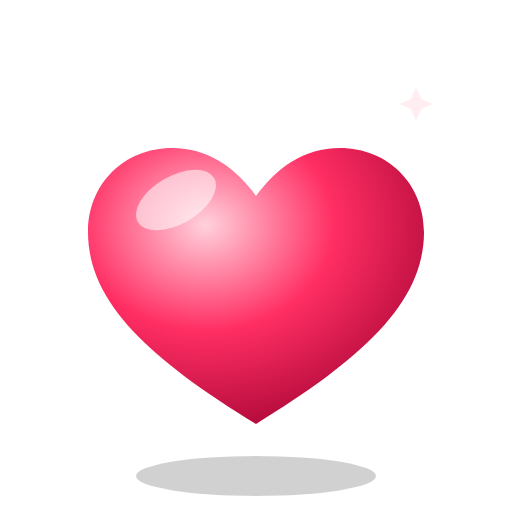
t = 0.00 s
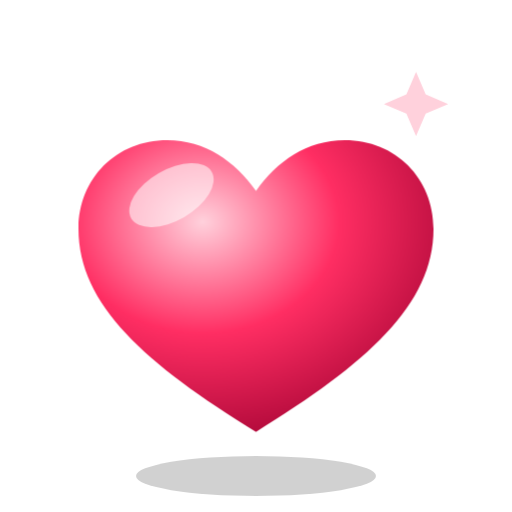
t = 0.87 s
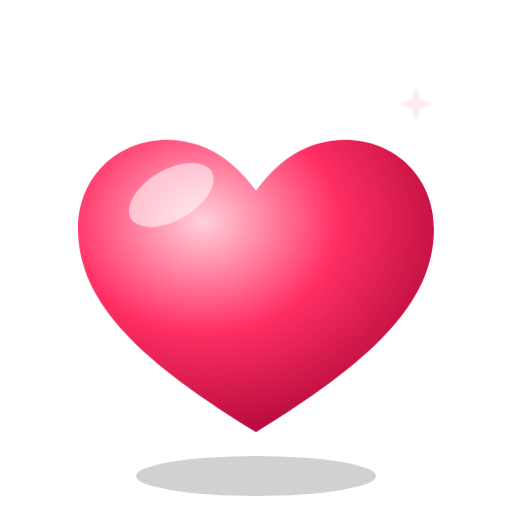
t = 1.73 s
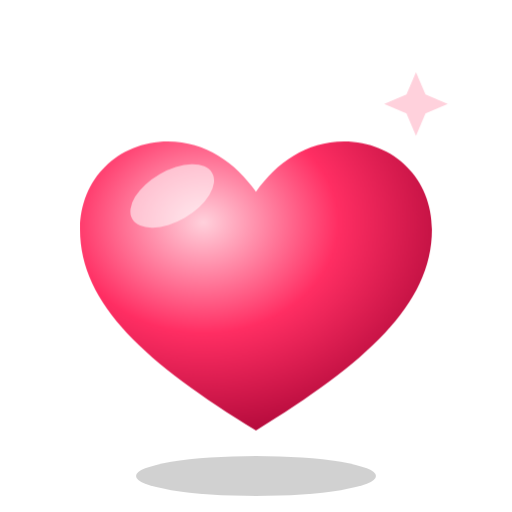
t = 2.60 s
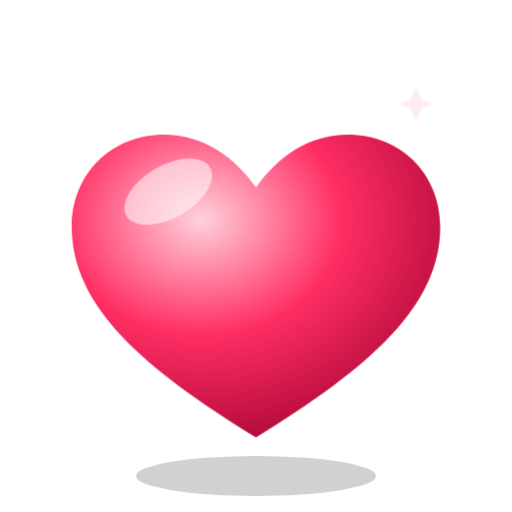
t = 3.47 s
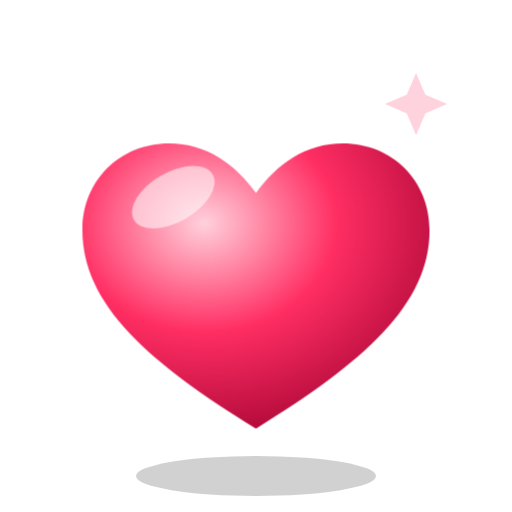
t = 4.33 s

The animated SVG that drew these frames (rendered in a browser with its animation timeline set to each time). Animation: 13 CSS @keyframes rules; one cycle of 5.20 s, repeats indefinitely.

<svg xmlns="http://www.w3.org/2000/svg" viewBox="0 0 128 128"><style>
.g,.tw,.blink,.fl,.pop,.st,.cf,.hb,.sw,.sh,.bob,.tilt,.clap1,.clap2{transform-box:fill-box;transform-origin:center}
@media (prefers-reduced-motion:no-preference){
.bob{animation:bob 2.6s ease-in-out infinite}
.hb{animation:hb 1.6s ease-in-out infinite}
.sh{animation:sh 1.1s ease-in-out infinite;transform-origin:50% 90%}
.sw{animation:sw 3s ease-in-out infinite;transform-origin:50% 100%}
.tilt{animation:tilt 2.4s ease-in-out infinite;transform-origin:50% 90%}
.tw{animation:tw 1.8s ease-in-out infinite}
.tw:nth-of-type(2n){animation-delay:.6s}.tw:nth-of-type(3n){animation-delay:1.1s}
.blink{animation:blink 3.6s infinite}
.fl{animation:fl .9s ease-in-out infinite alternate;transform-origin:50% 100%}
.pop{animation:pop 1.8s ease-out infinite}
.pop:nth-of-type(2n){animation-delay:.6s}.pop:nth-of-type(3n){animation-delay:1.2s}
.st{animation:st 2.4s ease-in infinite}
.st:nth-of-type(2n){animation-delay:.8s}.st:nth-of-type(3n){animation-delay:1.6s}
.cf{animation:cf 1.4s ease-in-out infinite alternate}
.cf:nth-of-type(2n){animation-delay:.5s}
.clap1{animation:c1 .8s ease-in-out infinite;transform-origin:20% 90%}
.clap2{animation:c2 .8s ease-in-out infinite;transform-origin:80% 90%}
}
@keyframes bob{0%,100%{transform:translateY(0)}50%{transform:translateY(-4px)}}
@keyframes hb{0%,100%{transform:scale(1)}15%{transform:scale(1.1)}30%{transform:scale(.97)}45%{transform:scale(1.06)}}
@keyframes sh{0%,100%{transform:rotate(0) scale(1)}25%{transform:rotate(-4deg) scale(1.03,.97)}75%{transform:rotate(4deg) scale(1.03,.97)}}
@keyframes sw{0%,100%{transform:rotate(-4deg)}50%{transform:rotate(4deg)}}
@keyframes tilt{0%,100%{transform:rotate(-3deg)}50%{transform:rotate(3deg) translateY(-2px)}}
@keyframes tw{0%,100%{transform:scale(.6);opacity:.4}50%{transform:scale(1.15);opacity:1}}
@keyframes blink{0%,92%,100%{transform:scaleY(1)}95%{transform:scaleY(.1)}}
@keyframes fl{from{transform:scale(1,1)}to{transform:scale(.94,1.07)}}
@keyframes pop{0%{transform:translateY(0);opacity:0}15%{opacity:1}60%{transform:translateY(-14px);opacity:1}100%{transform:translateY(-18px);opacity:0}}
@keyframes st{0%{transform:translateY(4px);opacity:0}30%{opacity:.7}100%{transform:translateY(-16px);opacity:0}}
@keyframes cf{from{transform:translateY(0) rotate(0)}to{transform:translateY(-5px) rotate(25deg)}}
@keyframes c1{0%,100%{transform:rotate(0)}50%{transform:rotate(12deg)}}
@keyframes c2{0%,100%{transform:rotate(0)}50%{transform:rotate(-12deg)}}
</style><defs><radialGradient id="h" cx=".35" cy=".28" r=".85"><stop offset="0" stop-color="#ffd1dc"/><stop offset=".45" stop-color="#ff2e63"/><stop offset="1" stop-color="#9d0030"/></radialGradient></defs><ellipse cx="64" cy="119" rx="30" ry="5" fill="#000" opacity=".18"/><g class="hb"><path d="M64 106C38 90 22 76 22 58c0-12 9-21 21-21 9 0 16 5 21 12 5-7 12-12 21-12 12 0 21 9 21 21 0 18-16 32-42 48z" fill="url(#h)"/><ellipse cx="44" cy="50" rx="11" ry="6" fill="#fff" opacity=".55" transform="rotate(-30 44 50)"/></g><path class="tw" d="M104 19l2.1 4.9 4.9 2.1-4.9 2.1-2.1 4.9-2.1-4.9-4.9-2.1 4.9-2.1z" fill="#ffd1dc"/></svg>
